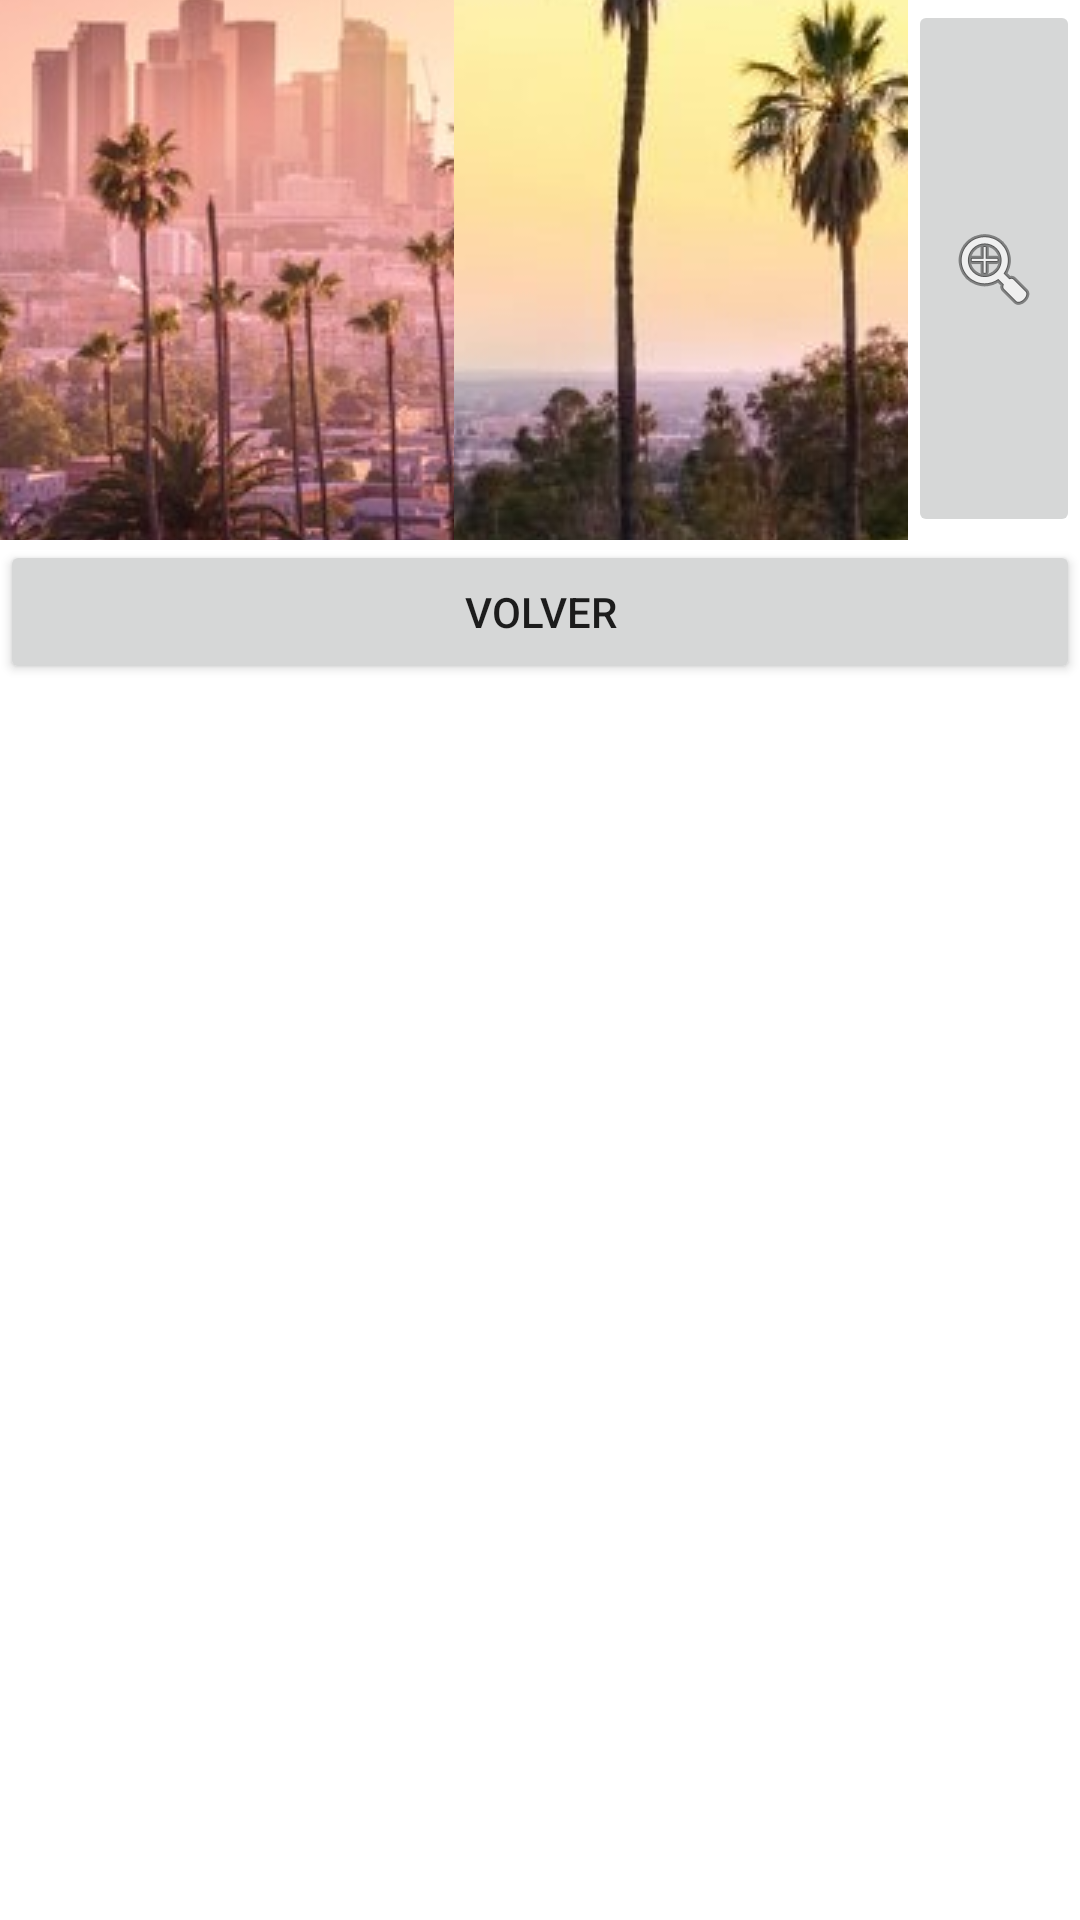

Reconstruct the res/layout file that produces this screen, plus the resources it refers to.
<!-- AndroidManifest.xml: application theme Theme.Evaluacionmapa -->
<!-- res/layout/activity_imagenes2.xml -->
<?xml version="1.0" encoding="utf-8"?>
<androidx.constraintlayout.widget.ConstraintLayout xmlns:android="http://schemas.android.com/apk/res/android"
    xmlns:app="http://schemas.android.com/apk/res-auto"
    xmlns:tools="http://schemas.android.com/tools"
    android:layout_width="match_parent"
    android:layout_height="match_parent"
    tools:context=".activity_imagenes2">

    <LinearLayout
        android:layout_width="match_parent"
        android:layout_height="match_parent"
        android:orientation="vertical">

        <LinearLayout
            android:layout_width="match_parent"
            android:layout_height="wrap_content"
            android:orientation="horizontal">

            <ImageButton
                android:id="@+id/imageButton"
                android:layout_width="150dp"
                android:layout_height="180dp"
                android:layout_weight="1"
                app:srcCompat="@drawable/los_angeles" />

            <ImageButton
                android:id="@+id/imageButton4"
                android:layout_width="150dp"
                android:layout_height="180dp"
                android:layout_weight="1"
                app:srcCompat="@drawable/losangeles2" />

            <ImageButton
                android:id="@+id/btn2"
                android:layout_width="wrap_content"
                android:layout_height="179dp"
                android:layout_weight="1"
                app:srcCompat="@android:drawable/ic_menu_zoom" />

        </LinearLayout>

        <LinearLayout
            android:layout_width="match_parent"
            android:layout_height="wrap_content"
            android:layout_weight="1"
            android:orientation="horizontal">

            <Button
                android:id="@+id/button"
                android:layout_width="wrap_content"
                android:layout_height="wrap_content"
                android:layout_weight="1"
                android:text="Volver" />
        </LinearLayout>
    </LinearLayout>
</androidx.constraintlayout.widget.ConstraintLayout>
<!-- resources referenced by this layout -->
<resources>
  <!-- drawable los_angeles: jpg bitmap (drawable, 37812 bytes) -->
  <!-- drawable losangeles2: jpg bitmap (drawable, 158671 bytes) -->
  <style name="Theme.Evaluacionmapa" parent="Theme.MaterialComponents.DayNight.DarkActionBar">
          
          <item name="colorPrimary">@color/purple_500</item>
          <item name="colorPrimaryVariant">@color/purple_700</item>
          <item name="colorOnPrimary">@color/white</item>
          
          <item name="colorSecondary">@color/teal_200</item>
          <item name="colorSecondaryVariant">@color/teal_700</item>
          <item name="colorOnSecondary">@color/black</item>
          
          <item name="android:statusBarColor" tools:targetApi="l">?attr/colorPrimaryVariant</item>
          
      </style>
  <!-- not gathered from this repository: default colours our renderer supplied (Android Studio template values) -->
  <color name="purple_500">#FF6200EE</color>
  <color name="purple_700">#FF3700B3</color>
  <color name="teal_200">#FF03DAC5</color>
  <color name="teal_700">#FF018786</color>
  <color name="black">#FF000000</color>
  <color name="white">#FFFFFFFF</color>
</resources>
